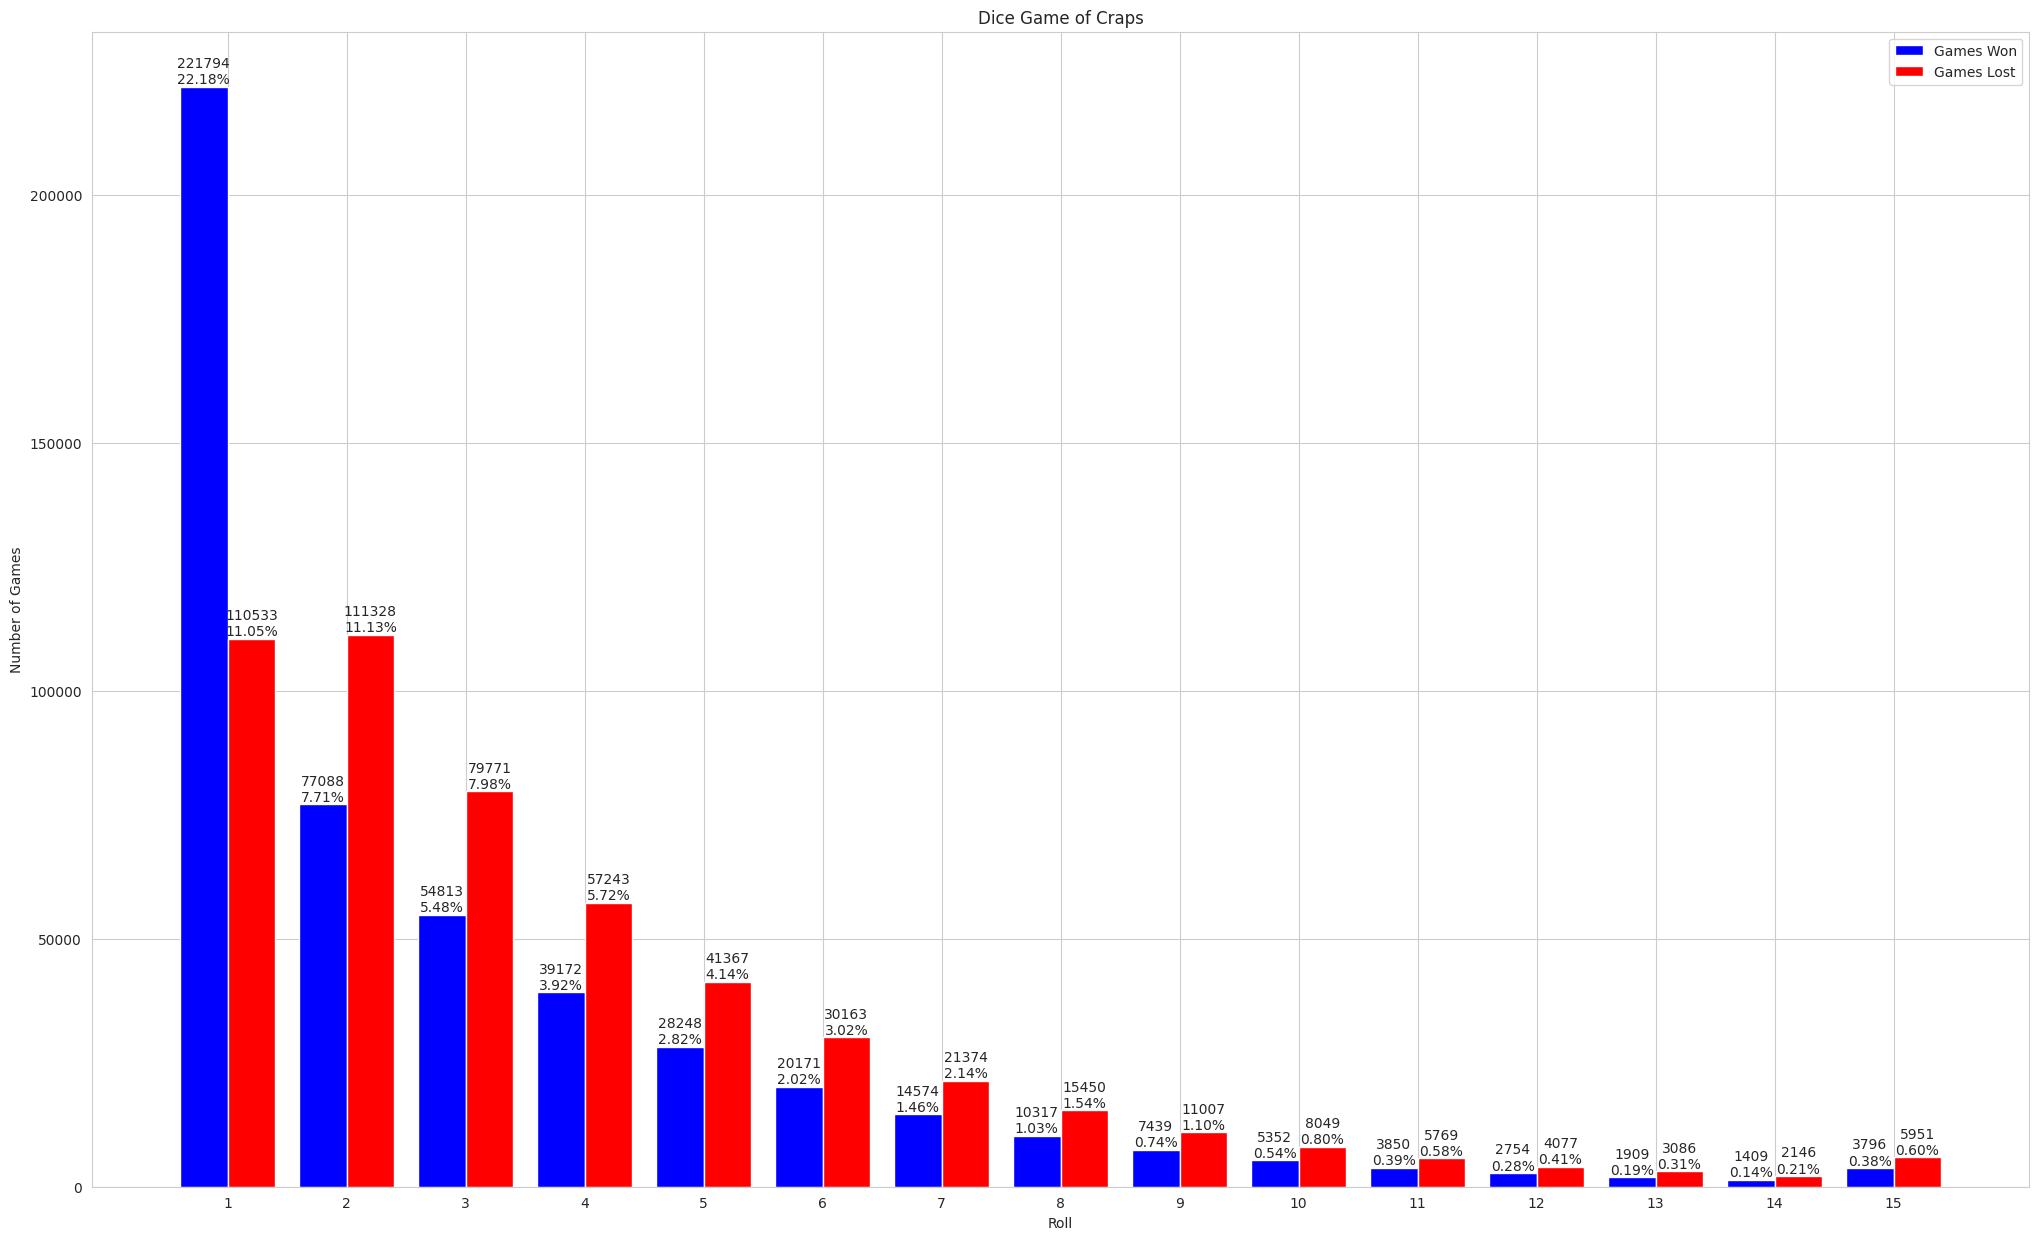

Write Python code to recreate this figure.
""" Script to track the number of games won for a particular number of rolls
    and make a dynamic visualization of the data"""
import random
import matplotlib.pyplot as plt # matplotlib graphing capabilities
import seaborn as sns # seaborn graphing capabilities
import numpy as np

# ~~~~~~~~~  Definition of Functions  ~~~~ ~~~~~~ ~~~~~~~~~~~~ ~~~~~~~~~~ ~~~~ ~~~~~ ~~~~~~~~~~ ~ #
def roll_dice():
    """Roll two dice and return their face value as a tuple."""
    die1 = random.randrange(1,7)
    die2 = random.randrange(1,7)
    return (die1, die2) # pack die face values into a tuple
# end roll_dice

def play_craps():
    """Play the game of craps."""
    die_values = roll_dice() # first roll
    rolls_count = 1
    #display_dice( die_values )

    # determine game status and point, based on first roll
    sum_of_dice = sum( die_values )

    if sum_of_dice in (7, 11): # win
        game_status = 'WON'
    elif sum_of_dice in (2,3,12): # lose
        game_status = 'LOST'
    else: # remember point
        game_status = 'CONTINUE'
        my_point = sum_of_dice
        #print('Point is ', my_point)

    # continue rolling until player wins or loses
    while game_status == 'CONTINUE':
        die_values = roll_dice()
        rolls_count += 1
        #display_dice( die_values )
        sum_of_dice = sum(die_values)

        if sum_of_dice == my_point: # win by making point
            game_status = 'WON'
        elif sum_of_dice == 7: # lose by rolling 7
            game_status = 'LOST'

    return game_status, rolls_count # return the result of the game and the number of rolls played
# end play_craps

def simulate_number_of_games(n_games):
    wins_track = {}
    losses_track = {}

    # play n_games and track victories and defeats for each number of rolls
    for roll in range(n_games):
        result, rolls_count = play_craps() # play game and get the results

        # game won or lost after the 24th roll -> unlikely but possible
        # restrict data till the 15th roll to have a better visualization
        if rolls_count > 14:
            rolls_count = 15

        # track victories and defeats
        if result == 'WON':
            # if the number of rolls played is already in the wins_track dictionary
            if rolls_count in wins_track:
                wins_track[rolls_count] += 1 # increment the counter
            # if the number of rolls played is not in the wins_track dictionary
            else:
                wins_track[rolls_count] = 1 # added it with counter 1
        else:
            # if the number of rolls played is already in the losses_track dictionary
            if rolls_count in losses_track:
                losses_track[rolls_count] += 1 # increment the counter
            # if the number of rolls played is not in the losses_track dictionary
            else:
                losses_track[rolls_count] = 1 # added it with counter 1

    # sort the dictionaries
    wins_track = dict(sorted(wins_track.items()))
    losses_track = dict(sorted(losses_track.items()))

    return wins_track, losses_track
# end simulate_number_of_games


# ~~~~~~~~~  Program Execution     ~~ ~~~~ ~~~~~~ ~~~~~~~~~~~~ ~~~~~~~~~~ ~~~~ ~~~~~ ~~~~~~~~~~ ~ #
# play 'n_games' games and get the victories and defeats in lists
n_games = 1000000 # games to play
wins, losses = simulate_number_of_games(n_games)
setValues = set(wins.keys()).union(set(losses.keys())) # get all the rolls

values = np.arange(1, len(setValues)+1) # for flexibility
wins = list(wins.values()) # for simplicity
losses = list(losses.values()) # for simplicity

# creating the initial bar plot with increased figure size and adjusted dodge
plt.figure(figsize=(25, 15)) # increase figure size
title = 'Dice Game of Craps'
sns.set_style('whitegrid')
# set the title and labels
plt.title(title)
plt.xlabel('Roll')
plt.ylabel('Number of Games')
plt.xticks(values) # Set x-ticks to be the rolls

# define the width of each bar and the offset for the second set of bars
bar_width = 0.4
offset = bar_width / 2

# plot the games won
plt.bar(values-offset, wins, width=bar_width, label='Games Won', color='blue')
# plot the games lost with an offset
plt.bar(values+offset, losses, width=bar_width, label='Games Lost', color='red')
# add a legend to differentiate the two sets of bars
plt.legend()

# display text above each bar for games won
for i, frequency in enumerate(wins):
    plt.text( values[i]-offset, frequency, f'{frequency}\n{frequency/n_games:.2%}', ha='center', va='bottom' )

# display text above each bar for games lost
for i, frequency in enumerate(losses):
    plt.text( values[i]+offset, frequency, f'{frequency}\n{frequency/n_games:.2%}', ha='center', va='bottom' )

plt.show()
